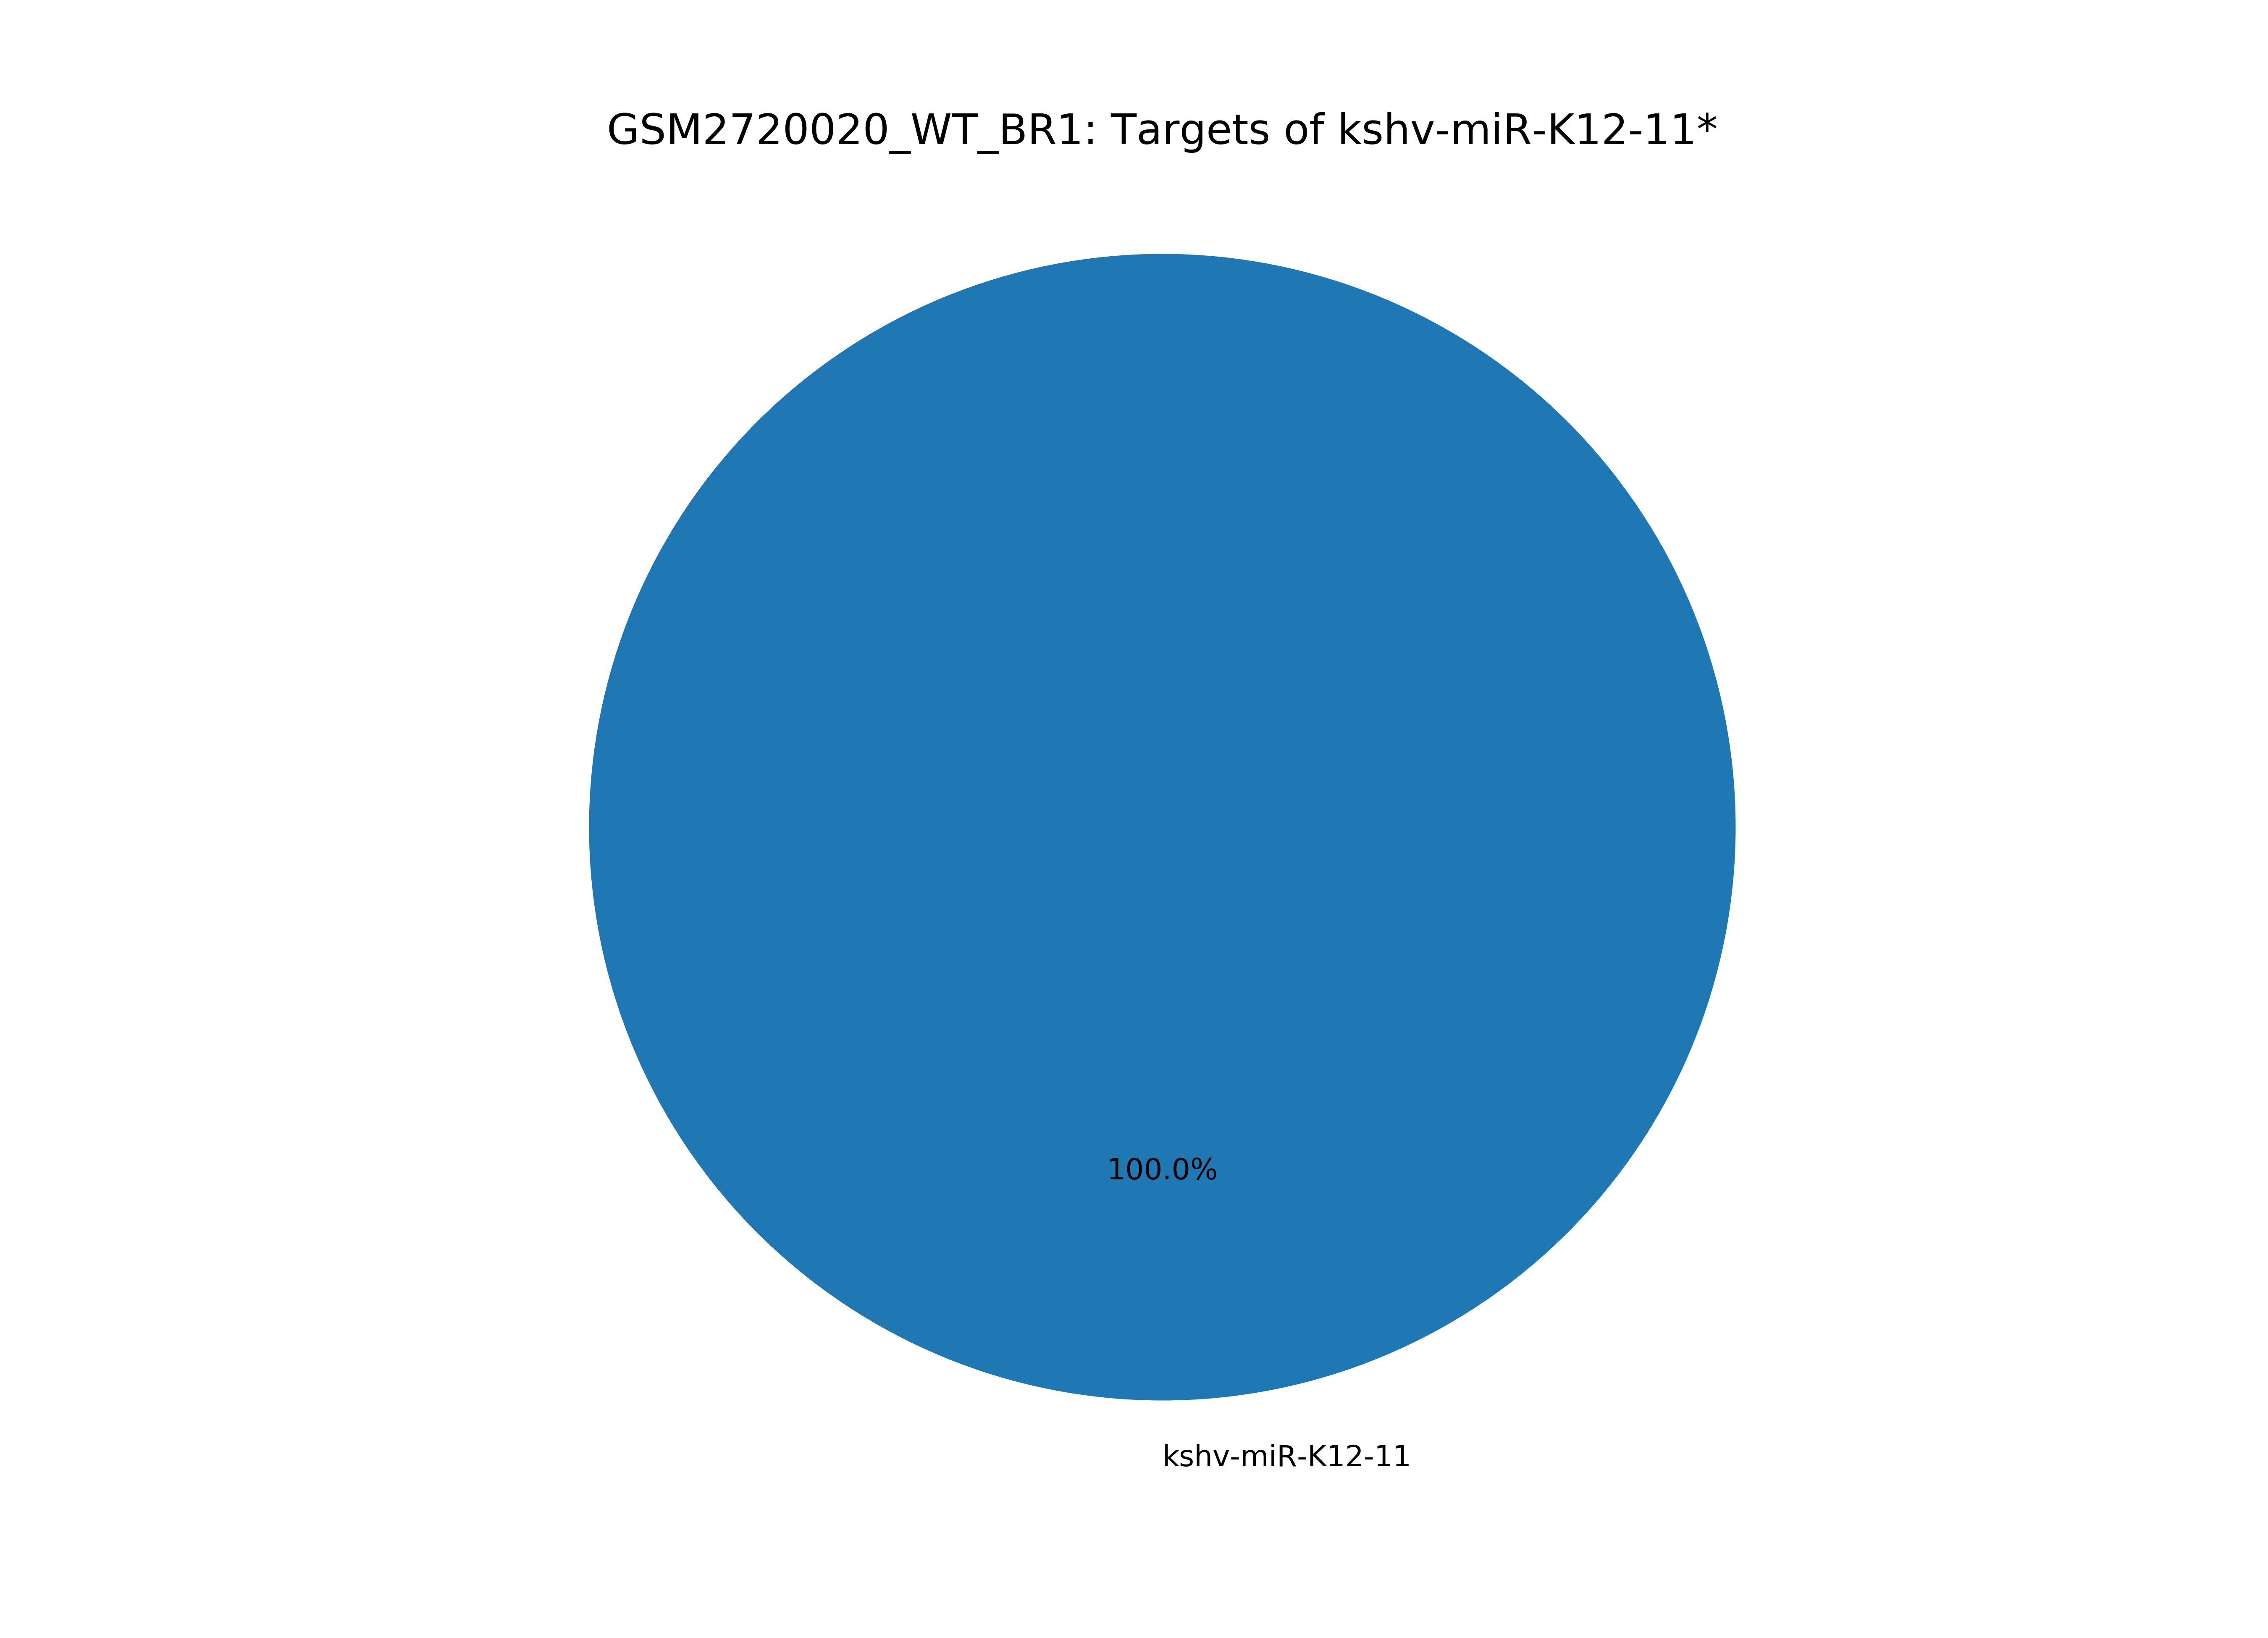

Data behind this chart, as committed beside it:
mirna, mirna_type, target, target_type, count
mirna, -, total, -, 1
kshv-miR-K12-11*, kshv_microRNA, kshv-miR-K12-11, kshv_microRNA, 1
